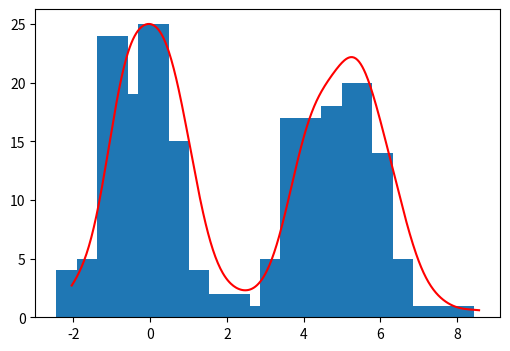

Generate this figure with matplotlib:
import numpy as np
import matplotlib.pyplot as plt
import numpy.random as random
from scipy.stats import gaussian_kde

# Two random Gaussians as data
data1 = random.normal(size=100)
data2 = random.normal(size=100)+5.
data = np.concatenate((data1, data2))

sigma_start = 0.01 # Minimum kernel width to try
sigma_end = 0.5 # Maximum kernel to try
num_sigmas = 100 # Number of kernel widths to try

num_cv_sets = 10 # 10-fold cross-validation

def calc_kde(data):
    max_lik = None
    opt_sigma = None
    set_len = int(len(data) / num_cv_sets)
    for sigma in np.linspace(sigma_start, sigma_end, num=num_sigmas):
        log_lik = 0
        for i in np.arange(0, num_cv_sets):
            # Training data
            train_data = np.concatenate((data[:i*set_len], data[(i+1)*set_len:]))
            # Validation data
            if i == num_cv_sets - 1:
                valid_data = data[i*set_len:]
            else:
                valid_data = data[i*set_len:(i+1)*set_len]

            density = gaussian_kde(train_data, bw_method = sigma)
            d = density(valid_data)
            log_lik += np.sum(np.log(d))
        if max_lik is None or log_lik > max_lik:
            max_lik = log_lik
            opt_sigma = sigma
    return gaussian_kde(data, bw_method = opt_sigma), opt_sigma

x_grid = np.linspace(min(data), max(data), 500)
density, sigma = calc_kde(data)
d = density(x_grid)
print("Optimal kernel width: %f" % (sigma))

fig, ax = plt.subplots(nrows=1, ncols=1)
fig.set_size_inches(6, 4)


hist, bin_edges = np.histogram(data, bins = 20)
ax.bar(bin_edges[:-1], hist)

# The area under density is unity, so normaize it
# to the scame scale as the histogram
d *= max(hist)/max(d)
ax.plot(x_grid, d, "r-")

plt.show()
